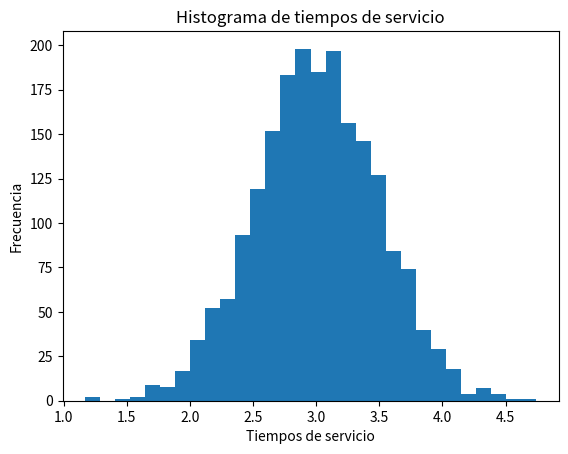

Write the Python code that produced this figure.
import numpy as np

mu = 3
sigma = 0.5 
n=2000
vals = np.random.normal(loc=mu, scale=sigma, size=n)
print(vals)

# histograma de los datos generados
import matplotlib.pyplot as plt
count, bins, ignored = plt.hist(x=vals, bins=30)
plt.title('Histograma de tiempos de servicio')
plt.xlabel('Tiempos de servicio')
plt.ylabel('Frecuencia')
plt.show()

print(count)